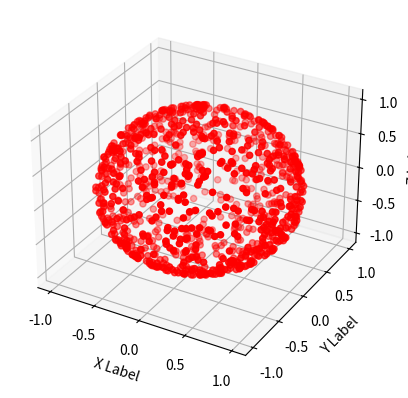

The script that saved this image:
import numpy as np
import matplotlib.pyplot as plt
from mpl_toolkits.mplot3d import Axes3D

class Vector3:
    @staticmethod
    def sample_uniform_from_sphere():
        u = np.random.uniform(-1, 1)
        v = np.random.uniform(0, 1)

        cos_theta = u
        sin_theta = np.sqrt(1 - cos_theta ** 2)
        phi = 2 * np.pi * v

        x = sin_theta * np.cos(phi)
        y = sin_theta * np.sin(phi)
        z = cos_theta

        return np.array([x, y, z])

# 测试函数
def test_sample_uniform_from_sphere():
    num_samples = 1000  # 生成样本的数量

    samples = [Vector3.sample_uniform_from_sphere() for _ in range(num_samples)]

    fig = plt.figure()
    ax = fig.add_subplot(111, projection='3d')

    x = [vec[0] for vec in samples]
    y = [vec[1] for vec in samples]
    z = [vec[2] for vec in samples]

    ax.scatter(x, y, z, c='r', marker='o')
    ax.set_xlabel('X Label')
    ax.set_ylabel('Y Label')
    ax.set_zlabel('Z Label')

    plt.show()

if __name__ == "__main__":
    test_sample_uniform_from_sphere()